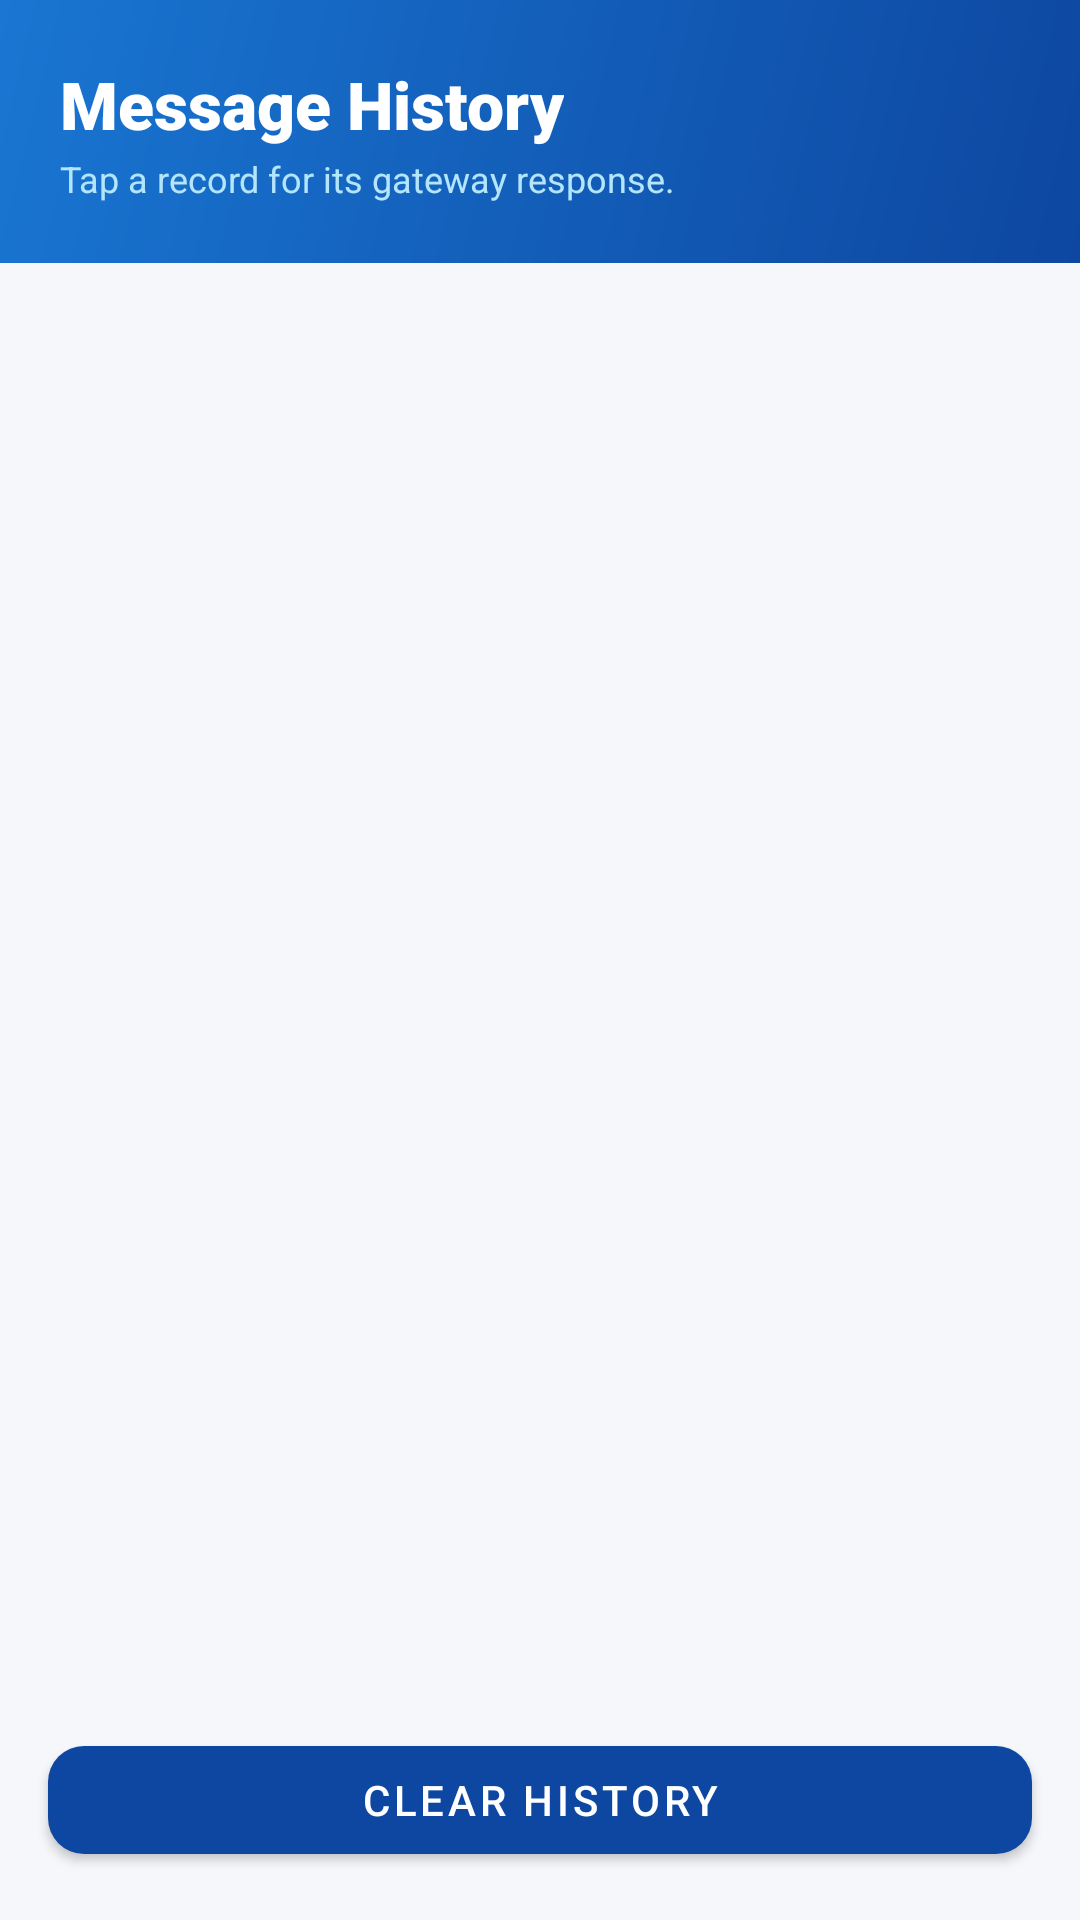

Reconstruct the res/layout file that produces this screen, plus the resources it refers to.
<!-- AndroidManifest.xml: application theme Theme.Smarternow -->
<!-- res/layout/activity_message_history.xml -->
<?xml version="1.0" encoding="utf-8"?>
<LinearLayout xmlns:android="http://schemas.android.com/apk/res/android"
    xmlns:app="http://schemas.android.com/apk/res-auto"
    android:layout_width="match_parent"
    android:layout_height="match_parent"
    android:background="@color/bg_light"
    android:orientation="vertical">

    <LinearLayout
        android:layout_width="match_parent"
        android:layout_height="wrap_content"
        android:background="@drawable/bg_header_gradient"
        android:orientation="vertical"
        android:padding="20dp">

        <TextView
            android:layout_width="wrap_content"
            android:layout_height="wrap_content"
            android:fontFamily="sans-serif-black"
            android:text="@string/history_title"
            android:textColor="@color/white"
            android:textSize="22sp" />

        <TextView
            android:layout_width="wrap_content"
            android:layout_height="wrap_content"
            android:layout_marginTop="2dp"
            android:text="@string/history_subtitle"
            android:textColor="#B3E5FC"
            android:textSize="12sp" />
    </LinearLayout>

    <FrameLayout
        android:layout_width="match_parent"
        android:layout_height="0dp"
        android:layout_weight="1">

        <androidx.recyclerview.widget.RecyclerView
            android:id="@+id/rvMessages"
            android:layout_width="match_parent"
            android:layout_height="match_parent"
            android:clipToPadding="false"
            android:padding="16dp"
            android:visibility="gone" />

        <TextView
            android:id="@+id/tvEmptyState"
            android:layout_width="wrap_content"
            android:layout_height="wrap_content"
            android:layout_gravity="center"
            android:padding="20dp"
            android:text="@string/history_empty"
            android:textColor="@color/text_secondary"
            android:textSize="13sp"
            android:gravity="center"
            android:visibility="gone" />
    </FrameLayout>

    <com.google.android.material.button.MaterialButton
        android:id="@+id/btnClearHistory"
        android:layout_width="match_parent"
        android:layout_height="wrap_content"
        android:layout_margin="16dp"
        android:text="@string/history_clear"
        app:cornerRadius="12dp" />
</LinearLayout>
<!-- resources referenced by this layout -->
<resources>
  <color name="bg_light">#F5F7FA</color>
  <color name="text_secondary">#6B7280</color>
  <color name="white">#FFFFFF</color>
  <!-- drawable bg_header_gradient (drawable) -->
  <?xml version="1.0" encoding="utf-8"?>
  <shape xmlns:android="http://schemas.android.com/apk/res/android"
      android:shape="rectangle">
      <gradient
          android:angle="135"
          android:startColor="#0D47A1"
          android:endColor="#1976D2" />
  </shape>
  <string name="history_clear">Clear history</string>
  <string name="history_empty">No messages sent yet.\nCompose a broadcast from the dashboard.</string>
  <string name="history_subtitle">Tap a record for its gateway response.</string>
  <string name="history_title">Message History</string>
  <style name="Theme.Smarternow" parent="Theme.MaterialComponents.Light.NoActionBar">
          <item name="colorPrimary">@color/primary</item>
          <item name="colorPrimaryDark">@color/primary_dark</item>
          <item name="colorAccent">@color/accent</item>
          <item name="android:statusBarColor">@color/primary_dark</item>
          <item name="android:windowBackground">@color/bg_light</item>
      </style>
  <color name="primary">#0D47A1</color>
  <color name="primary_dark">#002171</color>
  <color name="accent">#00C853</color>
</resources>
